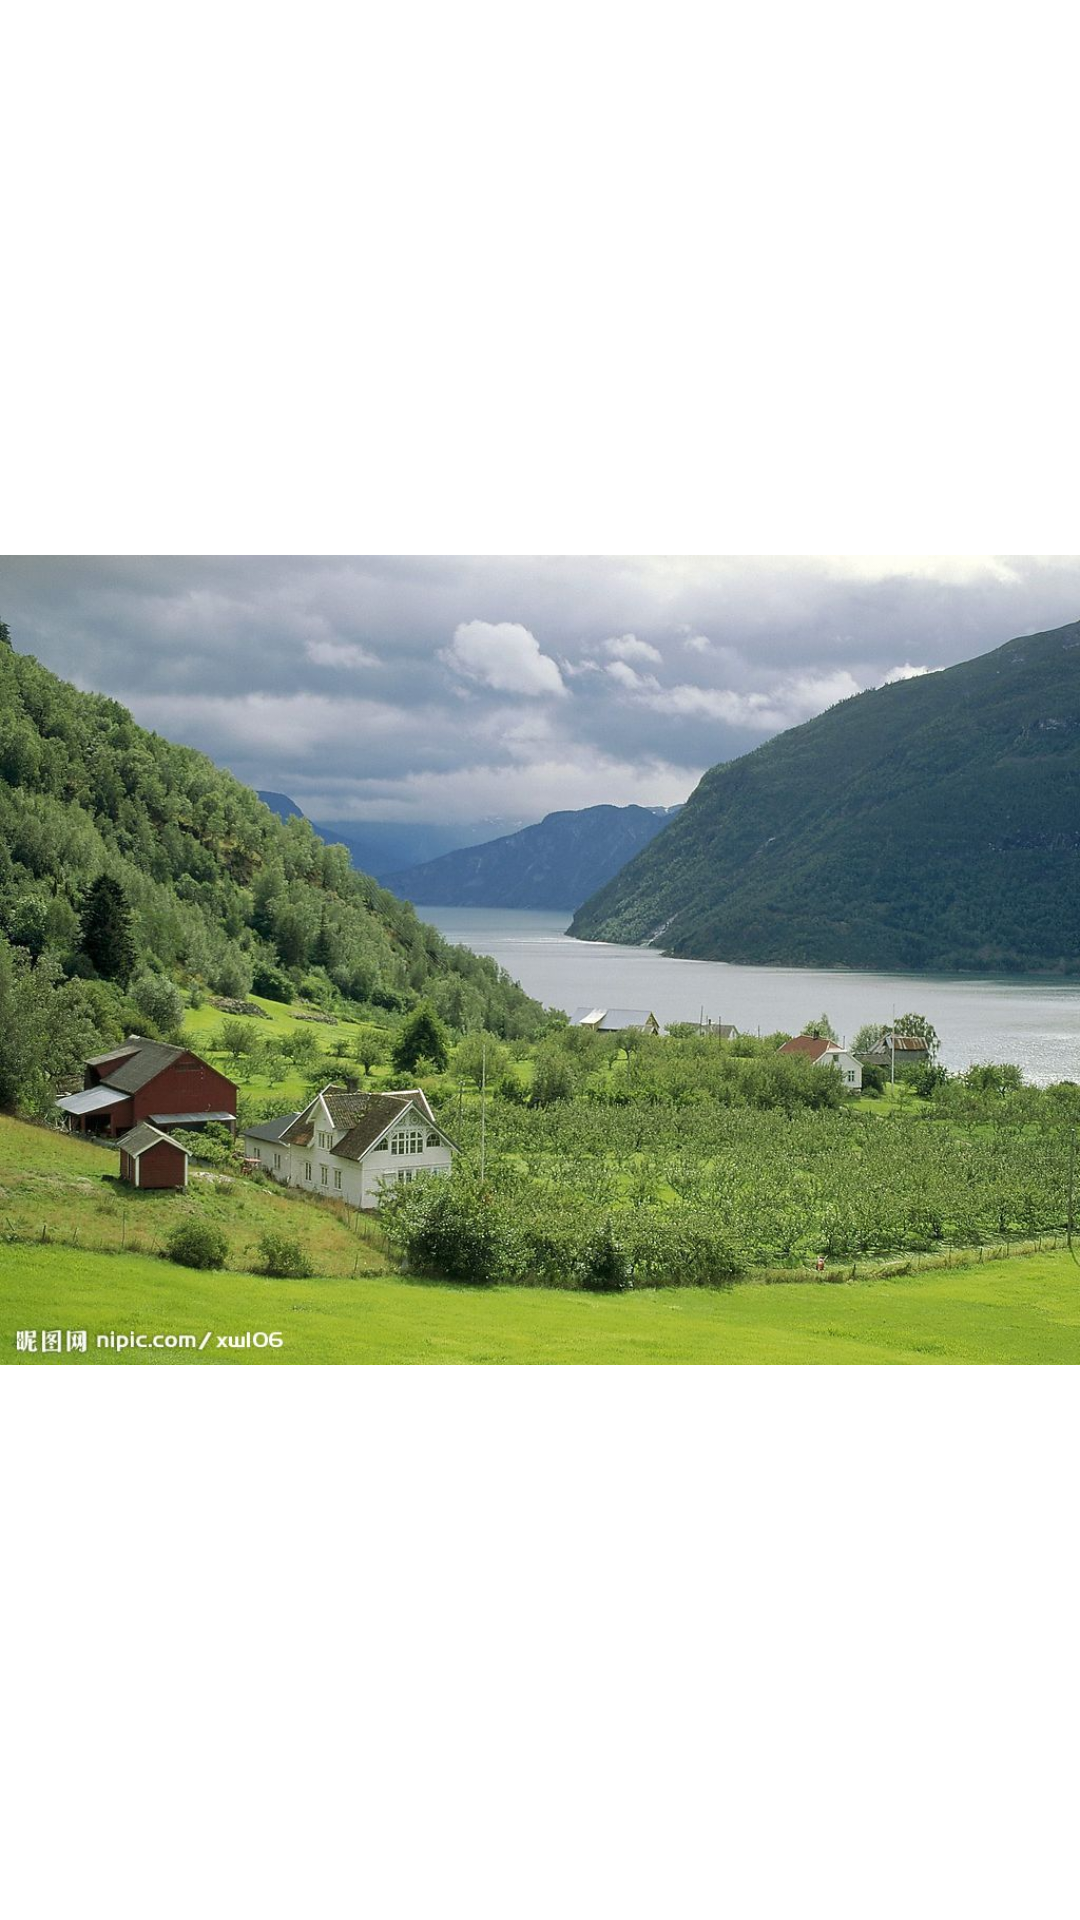

Write the Android layout XML for this screen, with the resource values it uses.
<!-- AndroidManifest.xml: application theme AppTheme -->
<!-- res/layout/acjn_activity_3d_animation2.xml -->
<RelativeLayout android:id="@+id/layout"
                xmlns:android="http://schemas.android.com/apk/res/android"
                android:layout_width="match_parent"
                android:layout_height="match_parent">

    <TextView
        android:id="@+id/textView"
        android:layout_width="match_parent"
        android:layout_height="match_parent"
        android:gravity="center"
        android:visibility="gone"
        android:text="TextView"/>

    <ImageView
        android:id="@+id/imageView"
        android:layout_width="match_parent"
        android:layout_height="match_parent"
        android:clickable="true"
        android:scaleType="fitCenter"
        android:src="@drawable/acjn_photo2"
        android:visibility="visible"
        />

</RelativeLayout>
<!-- resources referenced by this layout -->
<resources>
  <!-- drawable acjn_photo2: jpg bitmap (drawable-xhdpi, 191762 bytes) -->
  <style name="AppTheme" parent="@android:style/Theme.Light">
          
      </style>
</resources>
